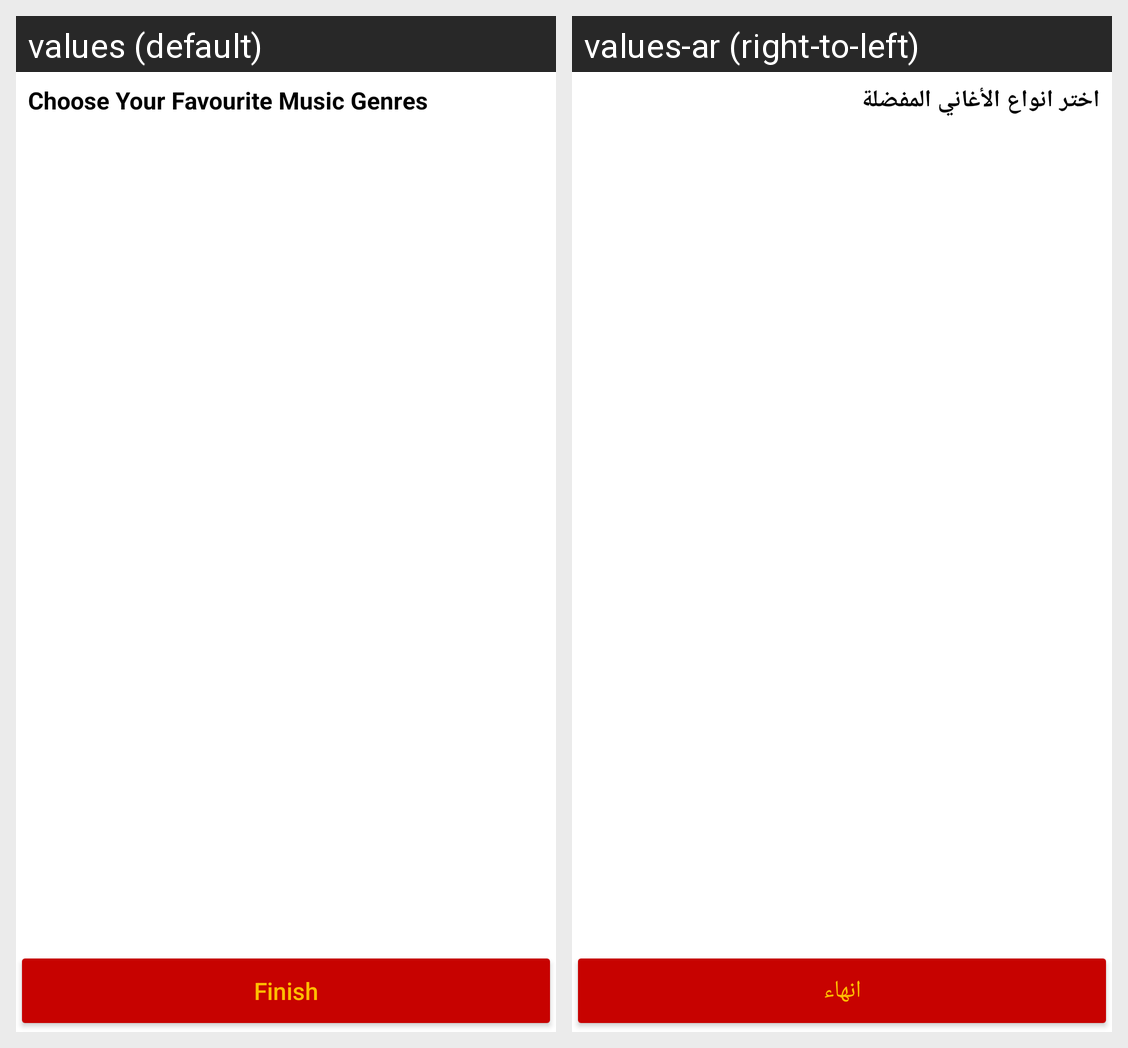

The Android screen above is rendered under two locales of the same app. Produce the string resources it draws, with the default and per-locale values.
Android screen res/layout/fragment_choose_music_genres_fav.xml rendered under 2 locales, left to right: values (default), values-ar (right-to-left). Device: Nexus 5 (rendered at 1080×1920; each locale shown at half size, 540×960, under a caption strip naming it); theme Theme.PersonalInterestsManagerPrimary.
Strings drawn on this screen, with the default value and each locale's value (text and hints the layout hard-codes, and strings that could not be matched under every locale, appear in the picture but are not listed):

choose_fav_genres
  values: Choose Your Favourite Music Genres
  values-ar: اختر انواع الأغاني المفضلة

finish
  values: Finish
  values-ar: انهاء
